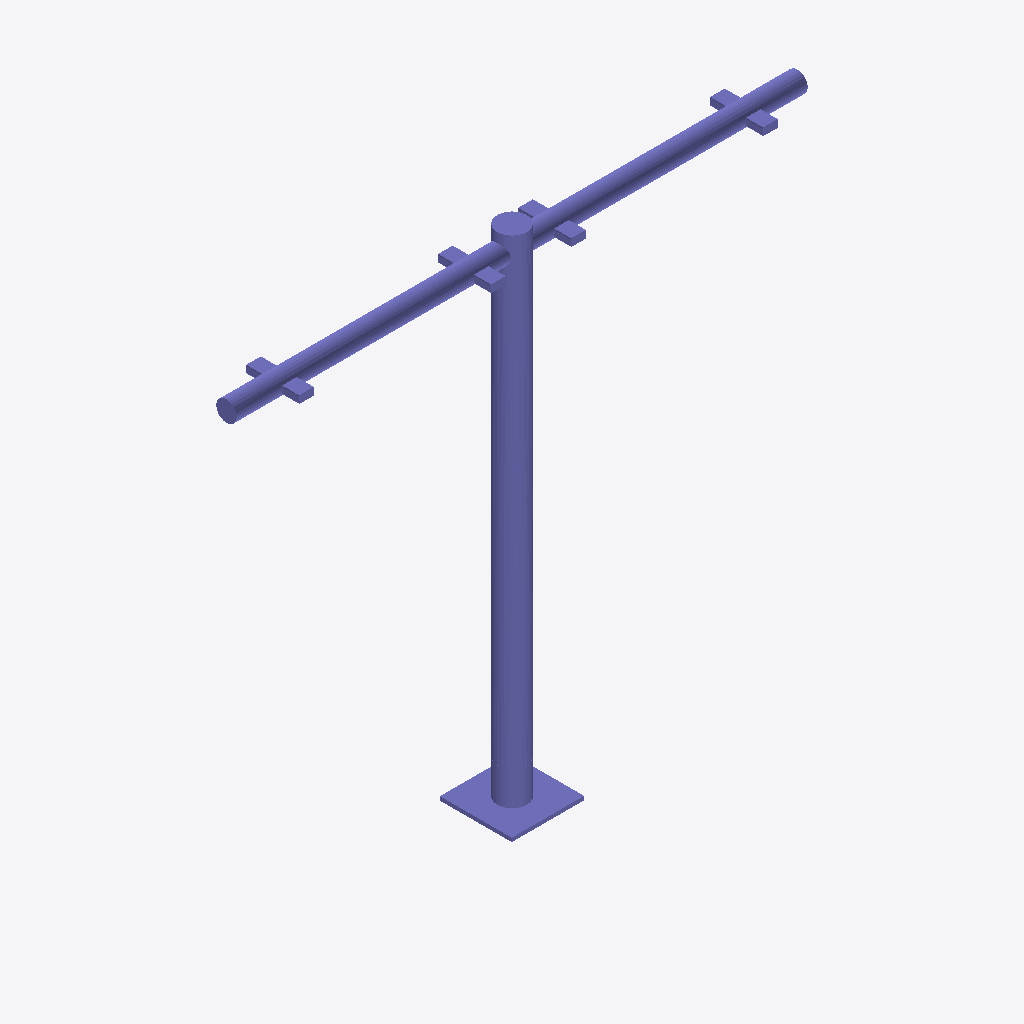
Isometric view of an IFC building model (IFC-SPF (STEP), schema IFC4, length unit metre), seen from the south-west, elements coloured by IFC class: 1 column (violet).
Extent 3.7 m × 0.5 m × 3.3 m (x, y, z). Storeys (1): Ebene 0 at 0.00 m. Elements (1): 1 IfcColumn.

HEADER;
FILE_DESCRIPTION(('ViewDefinition [CoordinationView_V2.0]','ExchangeRequirement []'),'2;1');
FILE_NAME('','2024-05-07T10:33:17',(''),(''),'ODA IFC SDK 22.6','22.1.1.516 - Exporter 22.1.1.516 - Default UI','');
FILE_SCHEMA(('IFC4'));
ENDSEC;
DATA;
#93=IFCPROJECT('3JkdSrIPPFBg8WI9Yiw3Uw',#20,'',$,$,'','',(#86),#83);
#105=IFCSITE('3JkdSrIPPFBg8WI9Yiw3Uu',#20,'Default',$,$,#104,$,$,.ELEMENT.,(42,24,53,508911),(-71,-15,-29,-58837),0.0,$,$);
#95=IFCBUILDING('3JkdSrIPPFBg8WI9Yiw3Ux',#20,'',$,$,#16,$,'',.ELEMENT.,$,$,#94);
#98=IFCBUILDINGSTOREY('3JkdSrIPPFBg8WI9XJ5yzH',#20,'Ebene 0',$,'Ebene:Ebene 1',#97,$,'Ebene 0',.ELEMENT.,0.0);
#1775=IFCCOLUMN('0Yjfl0fAH8hPZldt_wMEk3',#20,'DB_ZIM2x32_Mast_beidseitig:DB_ZIM2x32_Mast_beidseitig:14824151',$,'DB_ZIM2x32_Mast_beidseitig:DB_ZIM2x32_Mast_beidseitig',#1774,#1772,'14824151',.COLUMN.);
ENDSEC;
